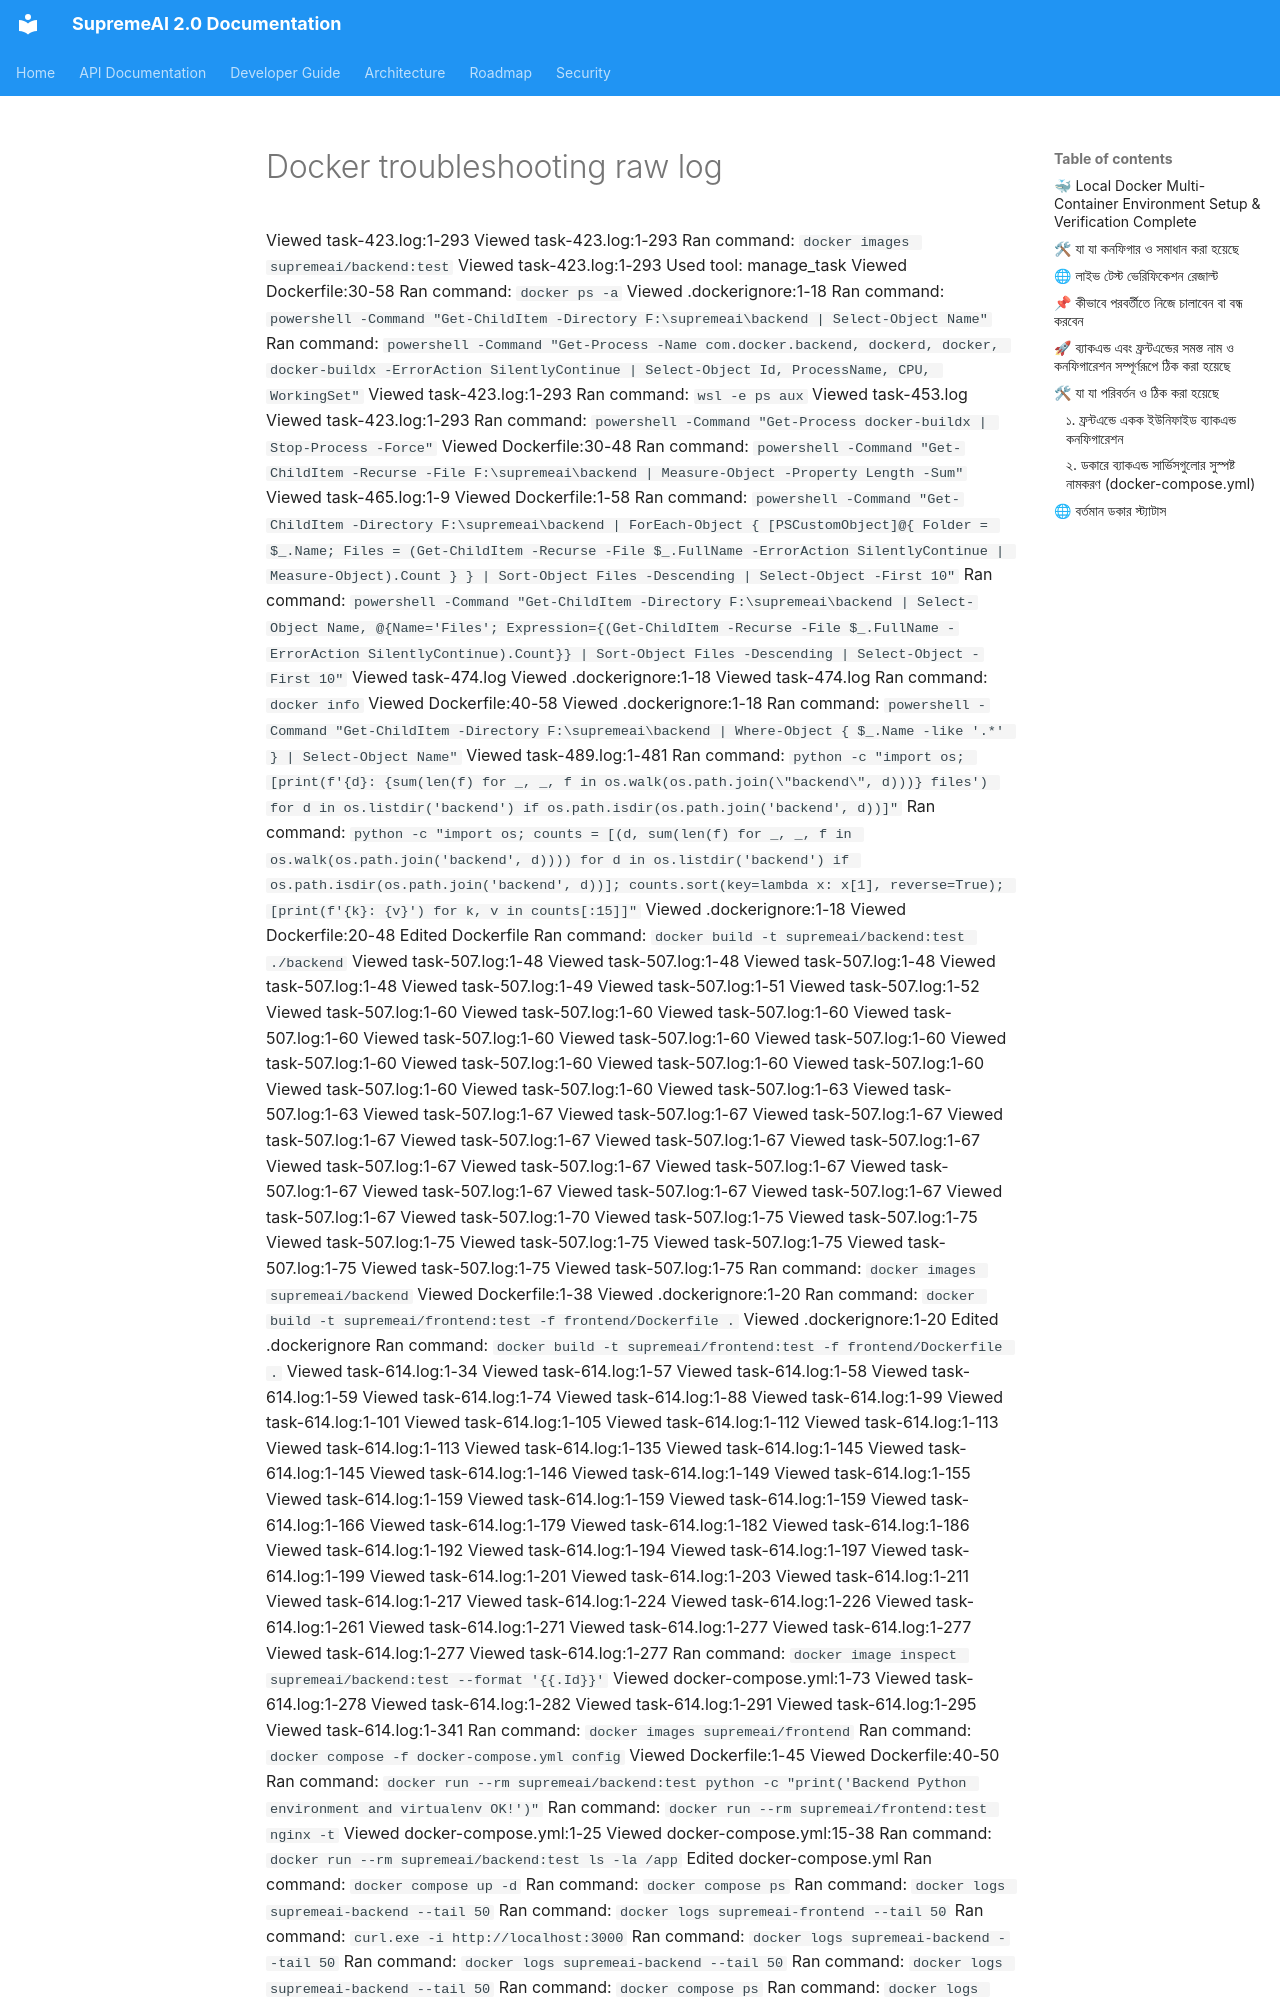

repository: SaifulHaqueNiloy/supremeai · page: audits/docker_troubleshooting_raw_log/index.html · generator: mkdocs

Viewed task-423.log:1-293
Viewed task-423.log:1-293
Ran command: `docker images supremeai/backend:test`
Viewed task-423.log:1-293
Used tool: manage_task
Viewed Dockerfile:30-58
Ran command: `docker ps -a`
Viewed .dockerignore:1-18
Ran command: `powershell -Command "Get-ChildItem -Directory F:\supremeai\backend | Select-Object Name"`
Ran command: `powershell -Command "Get-Process -Name com.docker.backend, dockerd, docker, docker-buildx -ErrorAction SilentlyContinue | Select-Object Id, ProcessName, CPU, WorkingSet"`
Viewed task-423.log:1-293
Ran command: `wsl -e ps aux`
Viewed task-453.log
Viewed task-423.log:1-293
Ran command: `powershell -Command "Get-Process docker-buildx | Stop-Process -Force"`
Viewed Dockerfile:30-48
Ran command: `powershell -Command "Get-ChildItem -Recurse -File F:\supremeai\backend | Measure-Object -Property Length -Sum"`
Viewed task-465.log:1-9
Viewed Dockerfile:1-58
Ran command: `powershell -Command "Get-ChildItem -Directory F:\supremeai\backend | ForEach-Object { [PSCustomObject]@{ Folder = $_.Name; Files = (Get-ChildItem -Recurse -File $_.FullName -ErrorAction SilentlyContinue | Measure-Object).Count } } | Sort-Object Files -Descending | Select-Object -First 10"`
Ran command: `powershell -Command "Get-ChildItem -Directory F:\supremeai\backend | Select-Object Name, @{Name='Files'; Expression={(Get-ChildItem -Recurse -File $_.FullName -ErrorAction SilentlyContinue).Count}} | Sort-Object Files -Descending | Select-Object -First 10"`
Viewed task-474.log
Viewed .dockerignore:1-18
Viewed task-474.log
Ran command: `docker info`
Viewed Dockerfile:40-58
Viewed .dockerignore:1-18
Ran command: `powershell -Command "Get-ChildItem -Directory F:\supremeai\backend | Where-Object { $_.Name -like '.*' } | Select-Object Name"`
Viewed task-489.log:1-481
Ran command: `python -c "import os; [print(f'{d}: {sum(len(f) for _, _, f in os.walk(os.path.join(\"backend\", d)))} files') for d in os.listdir('backend') if os.path.isdir(os.path.join('backend', d))]"`
Ran command: `python -c "import os; counts = [(d, sum(len(f) for _, _, f in os.walk(os.path.join('backend', d)))) for d in os.listdir('backend') if os.path.isdir(os.path.join('backend', d))]; counts.sort(key=lambda x: x[1], reverse=True); [print(f'{k}: {v}') for k, v in counts[:15]]"`
Viewed .dockerignore:1-18
Viewed Dockerfile:20-48
Edited Dockerfile
Ran command: `docker build -t supremeai/backend:test ./backend`
Viewed task-507.log:1-48
Viewed task-507.log:1-48
Viewed task-507.log:1-48
Viewed task-507.log:1-48
Viewed task-507.log:1-49
Viewed task-507.log:1-51
Viewed task-507.log:1-52
Viewed task-507.log:1-60
Viewed task-507.log:1-60
Viewed task-507.log:1-60
Viewed task-507.log:1-60
Viewed task-507.log:1-60
Viewed task-507.log:1-60
Viewed task-507.log:1-60
Viewed task-507.log:1-60
Viewed task-507.log:1-60
Viewed task-507.log:1-60
Viewed task-507.log:1-60
Viewed task-507.log:1-60
Viewed task-507.log:1-60
Viewed task-507.log:1-63
Viewed task-507.log:1-63
Viewed task-507.log:1-67
Viewed task-507.log:1-67
Viewed task-507.log:1-67
Viewed task-507.log:1-67
Viewed task-507.log:1-67
Viewed task-507.log:1-67
Viewed task-507.log:1-67
Viewed task-507.log:1-67
Viewed task-507.log:1-67
Viewed task-507.log:1-67
Viewed task-507.log:1-67
Viewed task-507.log:1-67
Viewed task-507.log:1-67
Viewed task-507.log:1-67
Viewed task-507.log:1-67
Viewed task-507.log:1-70
Viewed task-507.log:1-75
Viewed task-507.log:1-75
Viewed task-507.log:1-75
Viewed task-507.log:1-75
Viewed task-507.log:1-75
Viewed task-507.log:1-75
Viewed task-507.log:1-75
Viewed task-507.log:1-75
Ran command: `docker images supremeai/backend`
Viewed Dockerfile:1-38
Viewed .dockerignore:1-20
Ran command: `docker build -t supremeai/frontend:test -f frontend/Dockerfile .`
Viewed .dockerignore:1-20
Edited .dockerignore
Ran command: `docker build -t supremeai/frontend:test -f frontend/Dockerfile .`
Viewed task-614.log:1-34
Viewed task-614.log:1-57
Viewed task-614.log:1-58
Viewed task-614.log:1-59
Viewed task-614.log:1-74
Viewed task-614.log:1-88
Viewed task-614.log:1-99
Viewed task-614.log:1-101
Viewed task-614.log:1-105
Viewed task-614.log:1-112
Viewed task-614.log:1-113
Viewed task-614.log:1-113
Viewed task-614.log:1-135
Viewed task-614.log:1-145
Viewed task-614.log:1-145
Viewed task-614.log:1-146
Viewed task-614.log:1-149
Viewed task-614.log:1-155
Viewed task-614.log:1-159
Viewed task-614.log:1-159
Viewed task-614.log:1-159
Viewed task-614.log:1-166
Viewed task-614.log:1-179
Viewed task-614.log:1-182
Viewed task-614.log:1-186
Viewed task-614.log:1-192
Viewed task-614.log:1-194
Viewed task-614.log:1-197
Viewed task-614.log:1-199
Viewed task-614.log:1-201
Viewed task-614.log:1-203
Viewed task-614.log:1-211
Viewed task-614.log:1-217
Viewed task-614.log:1-224
Viewed task-614.log:1-226
Viewed task-614.log:1-261
Viewed task-614.log:1-271
Viewed task-614.log:1-277
Viewed task-614.log:1-277
Viewed task-614.log:1-277
Viewed task-614.log:1-277
Ran command: `docker image inspect supremeai/backend:test --format '{{.Id}}'`
Viewed docker-compose.yml:1-73
Viewed task-614.log:1-278
Viewed task-614.log:1-282
Viewed t
